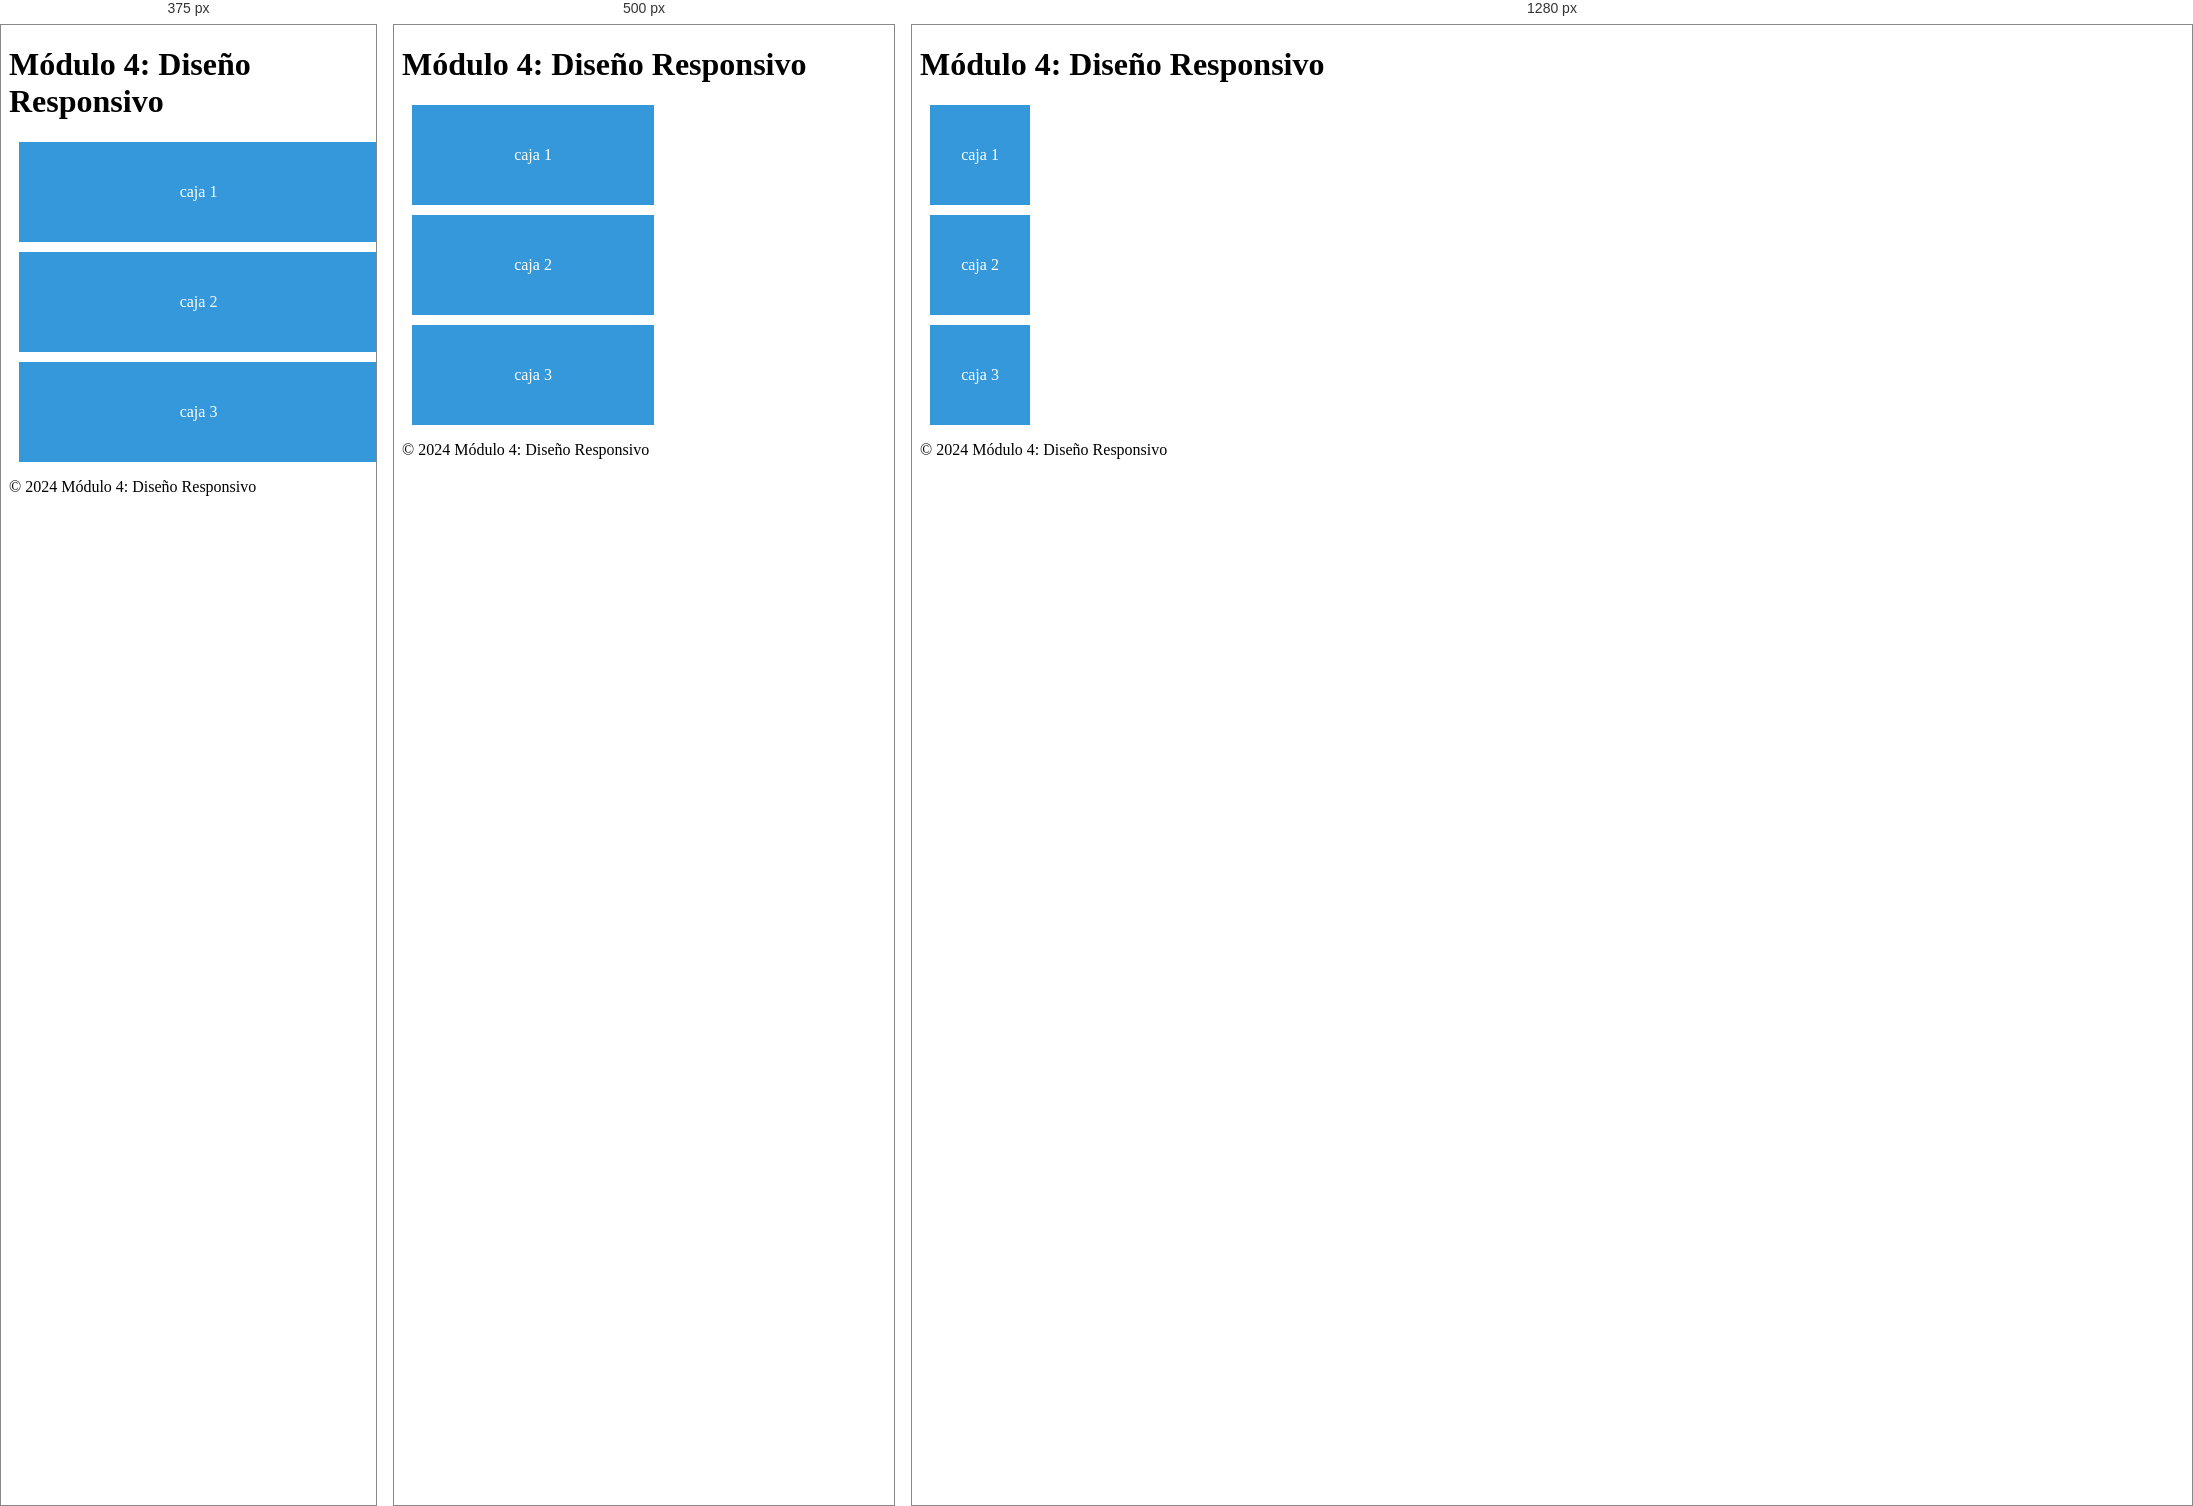
Rendered at 375 px, 500 px and 1280 px, left to right.

<!-- file: index.html -->
<!DOCTYPE html>
<html lang="en">
<head>
    <meta charset="UTF-8">
    <meta name="viewport" content="width=device-width, initial-scale=1.0">
    <title>Diseño Responsivo</title>
        <link rel="stylesheet" href="styles.css">

</head>
<body>

    <header>
        <h1>Módulo 4: Diseño Responsivo</h1>
    </header>

    <section>

        <div class="caja">caja 1</div>

        <div class="caja">caja 2</div>

        <div class="caja">caja 3</div>

    </section>


    <footer>
        <p>&copy; 2024 Módulo 4: Diseño Responsivo</p>
    </footer>

    
</body>
</html>

/* @media block from styles.css */
@media screen and (max-width:600px) {

    .caja {

        width: 50%;
    }  
}

/* @media block from styles.css */
@media screen and (max-width:400px) {

    .caja {

        width: 100%;
    }
}